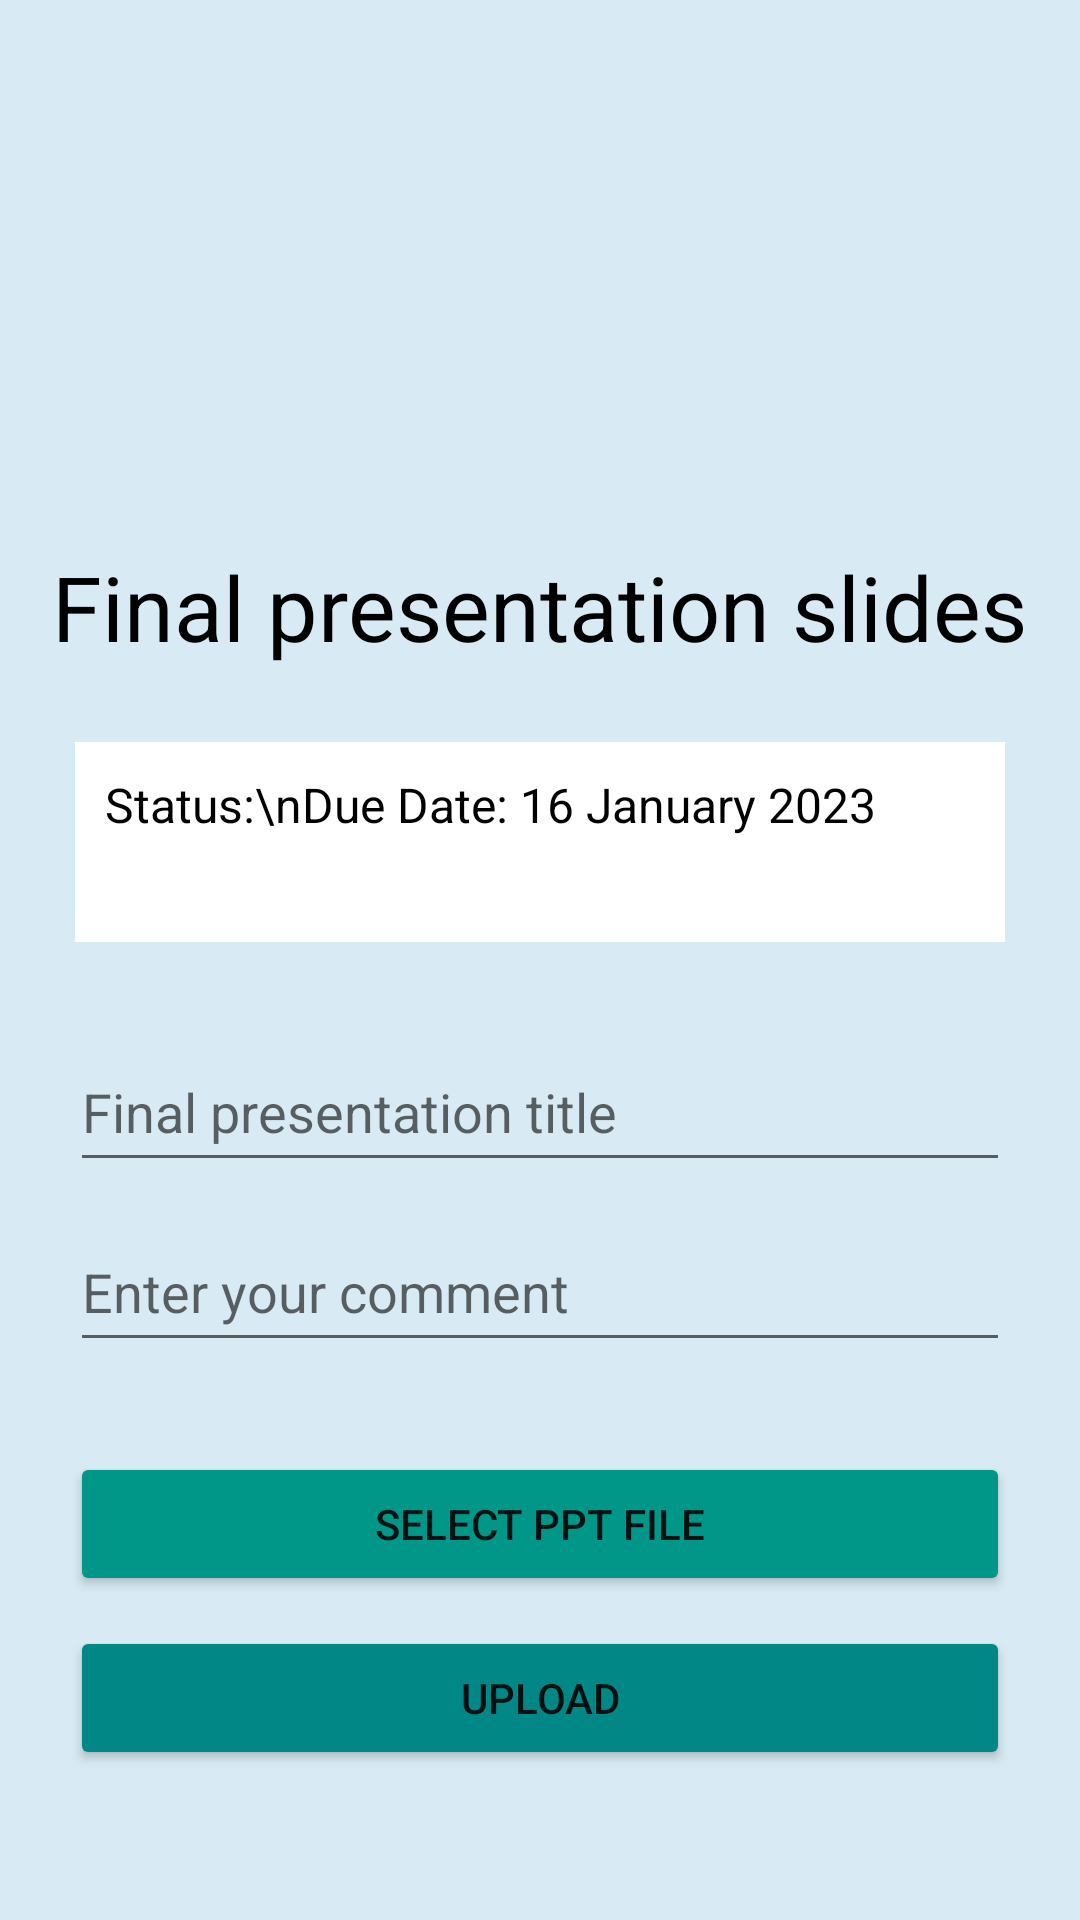

Write the Android layout XML for this screen, with the resource values it uses.
<!-- AndroidManifest.xml: application theme Theme.FYP_Management_MobileApp -->
<!-- res/layout/activity_student_final_presentation_slide.xml -->
<?xml version="1.0" encoding="utf-8"?>
<androidx.constraintlayout.widget.ConstraintLayout xmlns:android="http://schemas.android.com/apk/res/android"
    xmlns:app="http://schemas.android.com/apk/res-auto"
    xmlns:tools="http://schemas.android.com/tools"
    android:layout_width="match_parent"
    android:layout_height="match_parent"
    android:background="#D8EAF3"
    tools:context=".studentFinalPresentationSlide">

    <ImageView
        android:id="@+id/icon"
        android:layout_width="120dp"
        android:layout_height="120dp"
        android:layout_centerHorizontal="true"
        android:src="@drawable/ic_baseline_slideshow_24"
        app:layout_constraintBottom_toBottomOf="parent"
        app:layout_constraintEnd_toEndOf="parent"
        app:layout_constraintHorizontal_bias="0.5"
        app:layout_constraintStart_toStartOf="parent"
        app:layout_constraintTop_toTopOf="parent"
        app:layout_constraintVertical_bias="0.1"
        tools:ignore="MissingConstraints" />

    <TextView
        android:id="@+id/textView"
        android:layout_width="wrap_content"
        android:layout_height="wrap_content"
        android:text="Final presentation slides"
        android:textSize="30dp"
        android:textColor="@color/black"
        android:layout_margin="30px"
        app:layout_constraintEnd_toEndOf="parent"
        app:layout_constraintStart_toStartOf="parent"
        app:layout_constraintTop_toBottomOf="@+id/icon"/>

    <TextView
        android:id="@+id/requirement_tv"
        android:layout_width="match_parent"
        android:layout_height="200px"
        android:background="#FFFFFF"
        android:text="Status:\nDue Date: 16 January 2023"
        android:lineHeight="30dp"
        android:textColor="@color/black"
        android:textSize="16dp"
        android:padding="10dp"
        android:layout_margin="25dp"
        tools:ignore="MissingConstraints"
        app:layout_constraintEnd_toEndOf="parent"
        app:layout_constraintStart_toStartOf="parent"
        app:layout_constraintTop_toBottomOf="@+id/textView"/>

    <com.google.android.material.textfield.TextInputEditText
        android:id="@+id/name"
        android:layout_width="match_parent"
        android:layout_height="50dp"
        android:layout_marginTop="30dp"
        android:layout_marginHorizontal="70px"
        android:hint="Final presentation title"
        app:layout_constraintEnd_toEndOf="parent"
        app:layout_constraintStart_toStartOf="parent"
        app:layout_constraintTop_toBottomOf="@+id/requirement_tv" />

    <com.google.android.material.textfield.TextInputEditText
        android:id="@+id/comment"
        android:layout_width="match_parent"
        android:layout_height="50dp"
        android:layout_marginTop="10dp"
        android:layout_marginHorizontal="70px"
        android:hint="Enter your comment"
        app:layout_constraintEnd_toEndOf="parent"
        app:layout_constraintStart_toStartOf="parent"
        app:layout_constraintTop_toBottomOf="@+id/name" />

    <Button
        android:id="@+id/select_btn"
        android:layout_width="match_parent"
        android:layout_height="wrap_content"
        android:layout_marginTop="30dp"
        android:layout_marginHorizontal="70px"
        android:backgroundTint="#009688"
        android:text="Select PPT file"
        app:layout_constraintEnd_toEndOf="parent"
        app:layout_constraintHorizontal_bias="0.506"
        app:layout_constraintStart_toStartOf="parent"
        app:layout_constraintTop_toBottomOf="@+id/comment" />

    <Button
        android:id="@+id/upload_btn"
        android:layout_width="match_parent"
        android:layout_height="wrap_content"
        android:layout_marginTop="10dp"
        android:layout_marginHorizontal="70px"
        android:backgroundTint="@color/teal_700"
        android:text="Upload"
        app:layout_constraintEnd_toEndOf="parent"
        app:layout_constraintHorizontal_bias="0.506"
        app:layout_constraintStart_toStartOf="parent"
        app:layout_constraintTop_toBottomOf="@+id/select_btn" />
</androidx.constraintlayout.widget.ConstraintLayout>
<!-- resources referenced by this layout -->
<resources>
  <style name="Theme.FYP_Management_MobileApp" parent="Theme.MaterialComponents.DayNight.NoActionBar">
          
          <item name="colorPrimary">@color/purple_500</item>
          <item name="colorPrimaryVariant">@color/purple_700</item>
          <item name="colorOnPrimary">@color/white</item>
          
          <item name="colorSecondary">@color/teal_200</item>
          <item name="colorSecondaryVariant">@color/teal_700</item>
          <item name="colorOnSecondary">@color/black</item>
          
          <item name="android:statusBarColor">?attr/colorPrimaryVariant</item>
          
      </style>
  <!-- not gathered from this repository: default colours our renderer supplied (Android Studio template values) -->
  <color name="purple_500">#FF6200EE</color>
  <color name="purple_700">#FF3700B3</color>
  <color name="teal_200">#FF03DAC5</color>
  <color name="teal_700">#FF018786</color>
  <color name="black">#FF000000</color>
  <color name="white">#FFFFFFFF</color>
</resources>
